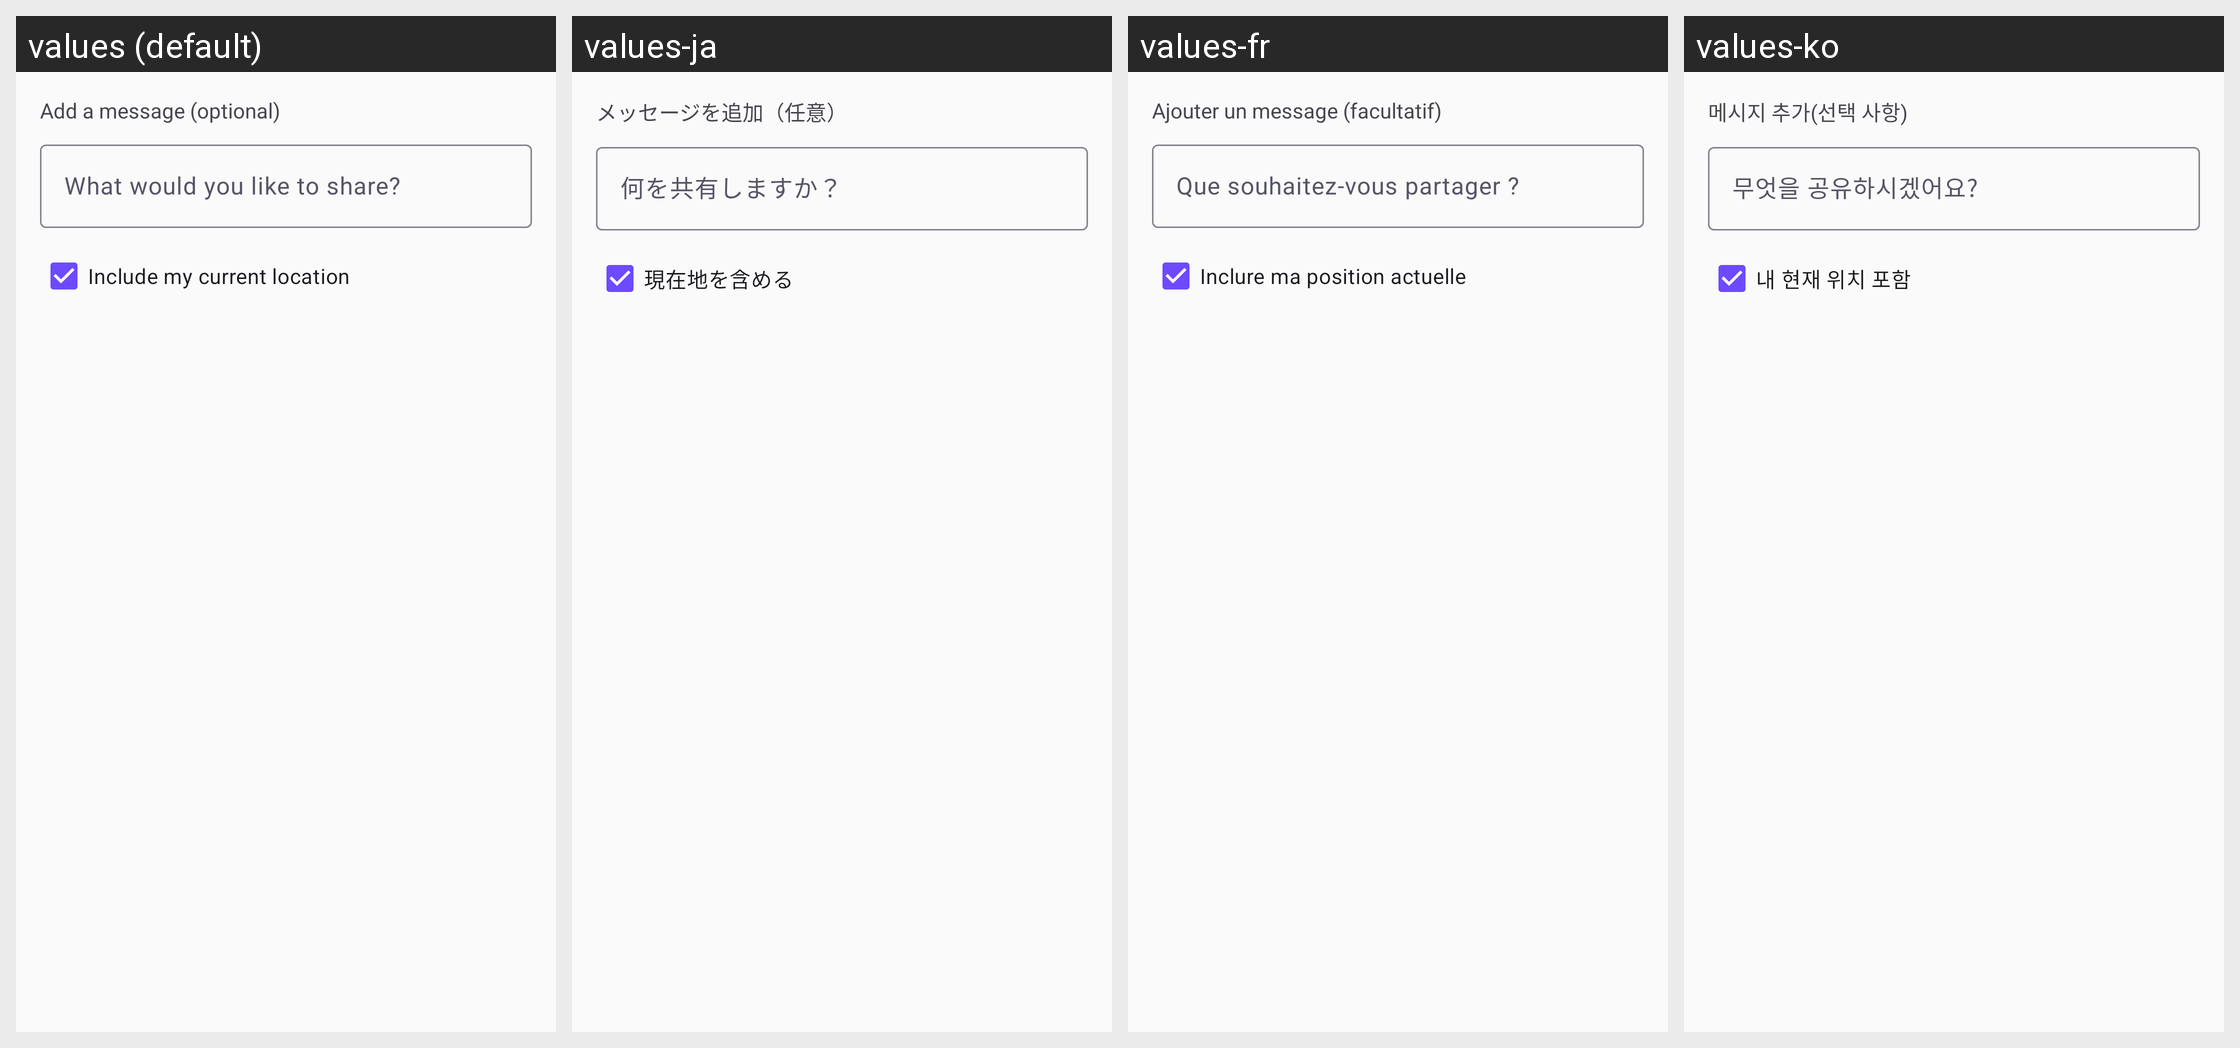

This grid shows one Android layout under several languages. Give, for every string resource on the screen, its name, the default text and each shown locale's text.
Android screen res/layout/dialog_check_in_message.xml rendered under 4 locales, left to right: values (default), values-ja, values-fr, values-ko. Device: Nexus 5 (rendered at 1080×1920; each locale shown at half size, 540×960, under a caption strip naming it); theme Theme.Track.
Other locales in the repository, not shown: values-de, values-es, values-pt.
Strings drawn on this screen, with the default value and each locale's value (text and hints the layout hard-codes, and strings that could not be matched under every locale, appear in the picture but are not listed):

map_check_in_message_heading
  values: Add a message (optional)
  values-ja: メッセージを追加（任意）
  values-fr: Ajouter un message (facultatif)
  values-ko: 메시지 추가(선택 사항)

map_check_in_message_hint
  values: What would you like to share?
  values-ja: 何を共有しますか？
  values-fr: Que souhaitez-vous partager ?
  values-ko: 무엇을 공유하시겠어요?

map_check_in_include_location
  values: Include my current location
  values-ja: 現在地を含める
  values-fr: Inclure ma position actuelle
  values-ko: 내 현재 위치 포함
